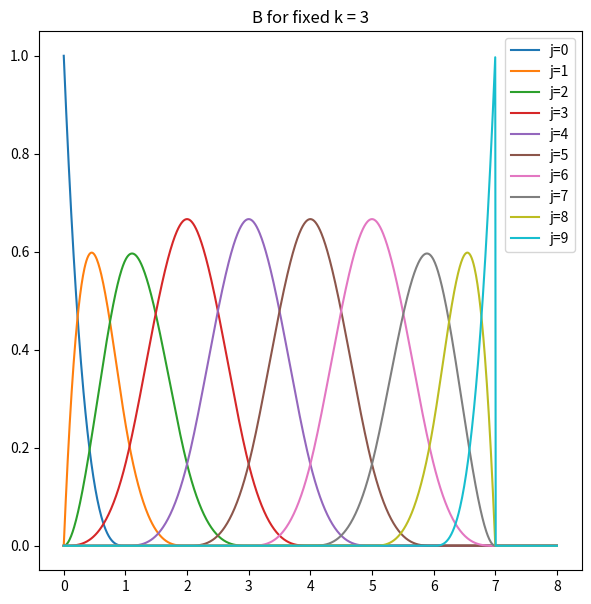

Reproduce this figure in Python.
import numpy as np
import matplotlib.pyplot as plt
from math import pi, sin

def Chi(a,b,x):
    if (a <= x) and (x < b): return 1.0
    else: return 0.0

def N(j, k, x, t):
    if k == 1:
        return Chi(t[j], t[j+1], x)
    else:
        if (t[j+k-1] - t[j]) == 0: 
            c1 = 0
        else: 
            c1 = (x - t[j]) / (t[j+k-1] - t[j])

        if (t[j+k] - t[j+1]) == 0: 
            c2 = 0
        else: 
            c2 = (t[j+k] - x) / (t[j+k] - t[j+1])

        return  c1 * N(j, k-1, x, t) +  c2 * N(j+1, k-1, x, t)



plt.figure(figsize=(7,7))
k = 4
n = 8
x_vals = np.linspace(0,n, 1000)
t = [0 for i in range(k-1)] + [j for j in range(n-1)] + [n-1 for i in range(k)]
print(t)

for j in range(n+k-2):
    y_vals = [N(j, k, x, t) for x in x_vals]
    plt.plot(x_vals, y_vals, label="j="+str(j))
plt.legend()
plt.title("B for fixed k = 3")
plt.show()